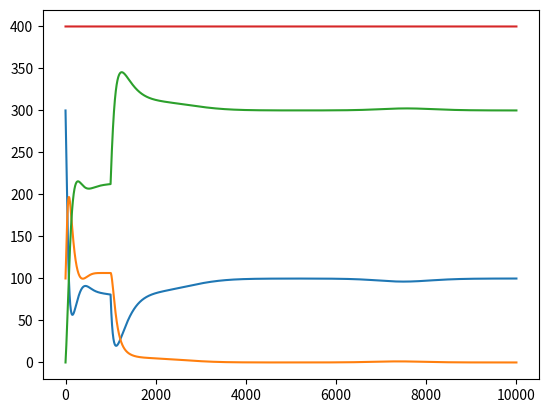

The matplotlib source for this figure:
import numpy as np

class SIR_vitals:
    def __init__(self, population_size, S0, I0,a,b,c,d=0,e=0,f=0,d_i=0,R0=0):
        self.b,self.c, self.ps = b,c,population_size
        self.d,self.e,self.f,self.d_i   = d,e,f,d_i
        self.S0, self.I0,self.R0 = S0, I0,R0
        
        if type(a) == (int or float):
            self.a = np.ones(steps)*a
        else:
            self.a = a
        
    def S_d(self,S,I,R,a,f):
        return self.c*(R) - a*S*I/self.ps -f

    def I_d(self,S,I,a):
        return a*S*I/self.ps -self.b*I
    
    def R_d(self,S,I,R,f):
        return self.b*I-self.c*R-self.d*R +f
    
    
    def solve(self,steps,dt):
        S = np.zeros(steps)
        S[0] = self.S0
        I = np.zeros(steps)
        I[0] = self.I0
        R = np.zeros(steps)
        R[0] = self.R0
        
        for i in range(1,steps):
            
            sk1 = self.S_d(S[i-1], I[i-1],R[i-1],self.a[i],self.f[i])
            ik1 = self.I_d(S[i-1], I[i-1],self.a[i])
            rk1 = self.R_d(S[i-1], I[i-1],R[i-1],self.f[i])
            
            sk2 = self.S_d(S[i-1] + (dt/2)*sk1, I[i-1] + (dt/2)*ik1,R[i-1]+ (dt/2)*rk1,self.a[i],self.f[i])
            ik2 = self.I_d(S[i-1] + (dt/2)*sk1, I[i-1] + (dt/2)*ik1,self.a[i])
            rk2 = self.R_d(S[i-1] + (dt/2)*sk1, I[i-1] + (dt/2)*ik1,R[i-1]+ (dt/2)*rk1,self.f[i])
            
            sk3 = self.S_d(S[i-1] + (dt/2)*sk2, I[i-1] + (dt/2)*ik2,R[i-1]+ (dt/2)*rk2,self.a[i],self.f[i])
            ik3 = self.I_d(S[i-1] + (dt/2)*sk2, I[i-1] + (dt/2)*ik2,self.a[i])
            rk3 = self.R_d(S[i-1] + (dt/2)*sk2, I[i-1] + (dt/2)*ik2,R[i-1]+ (dt/2)*rk2,self.f[i])
            
            sk4 = self.S_d(S[i-1] + dt*sk3,   I[i-1] + dt * ik3,R[i-1]+ dt * rk3,self.a[i],self.f[i])
            ik4 = self.I_d(S[i-1] + dt*sk3,   I[i-1] + dt * ik3,self.a[i])
            rk4 = self.R_d(S[i-1] + dt*sk3,   I[i-1] + dt * ik3,R[i-1]+ dt * rk3,self.f[i])
            
            S[i] = S[i-1] + (dt/6)*(sk1 + 2*sk2 + 2*sk3 + sk4)
            I[i] = I[i-1] + (dt/6)*(ik1 + 2*ik2 + 2*ik3 + ik4)
            R[i] = R[i-1] + (dt/6)*(rk1 + 2*rk2 + 2*rk3 + rk4)
            
        return S,I,R

if __name__ == "__main__":
    # steps 7000, og a = 8 + np.sin(np.linspace(0,np.pi,steps)*4)*8 it sjuk graf
    steps = 10000
    N = 400
    dt  = .01
    a   = 4 + np.sin(np.linspace(0,np.pi,steps)*4)*1
    b   = 1
    c   = .5
    d   = 0.0
    d_i = 0.
    e   = 0.0
    x   = np.linspace(0,1,steps)
    f   = np.piecewise(x,[x<0.1,x>=0.1],[0,150])
    

    
    S0 = 300
    I0 = 100
    R0 = 0
    
    start = SIR_vitals(N,S0,I0,a,b,c,d,e,f,d_i,R0)
    
    S,I,R = start.solve(steps,dt)
    
        
    import matplotlib.pyplot as plt
    
    plt.plot(S)
    plt.plot(I)
    plt.plot(R)
    plt.plot(S+I+R)
    plt.show()